The GitHub repository DuyToanIT/Fruit-Image-Recognition contains a labelled image folder "Fruit-Image-Recognition" with 5 categories: ambarella, carrot, grape, mangosteen, persimmon. Examples follow, each with its label.

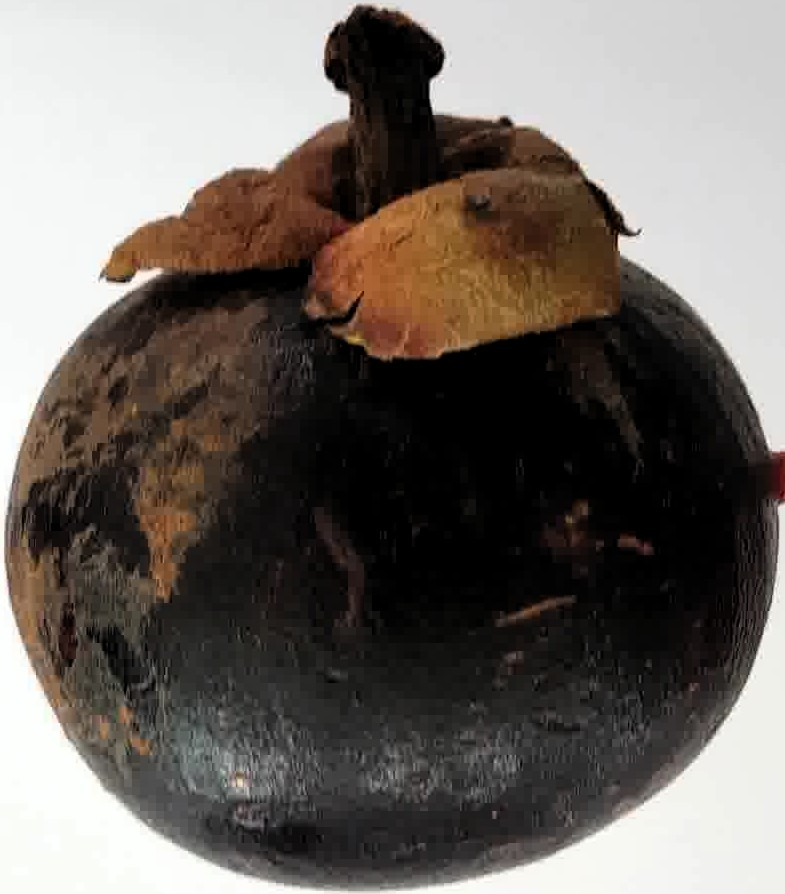
Label: mangosteen

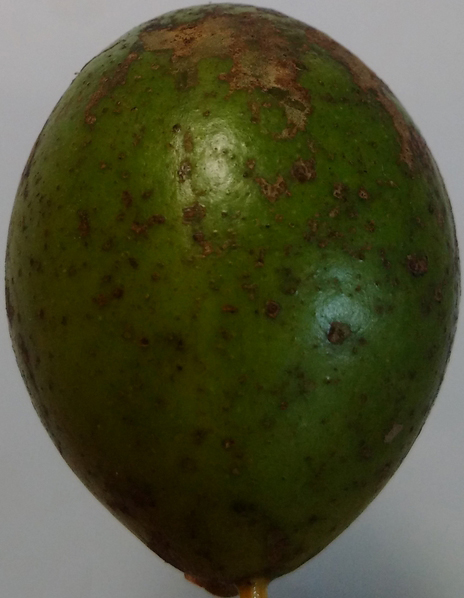
Label: ambarella

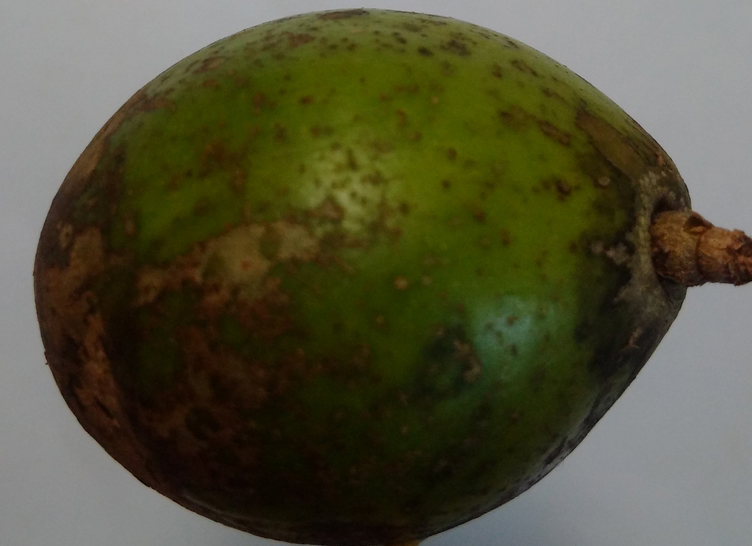
Label: ambarella

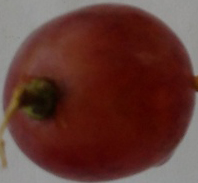
Label: grape

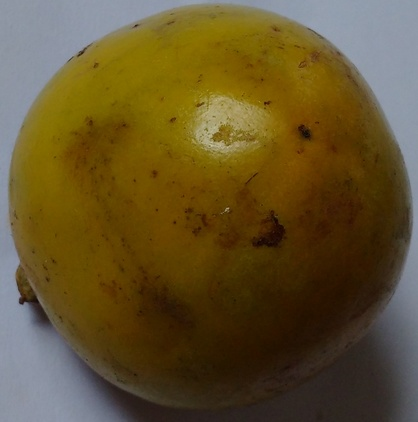
Label: persimmon

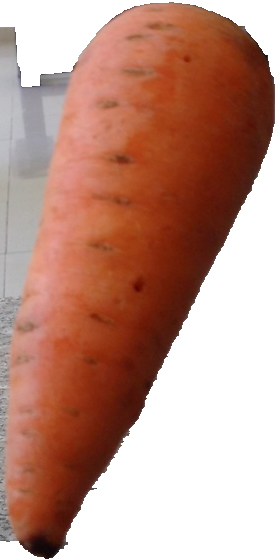
Label: carrot
